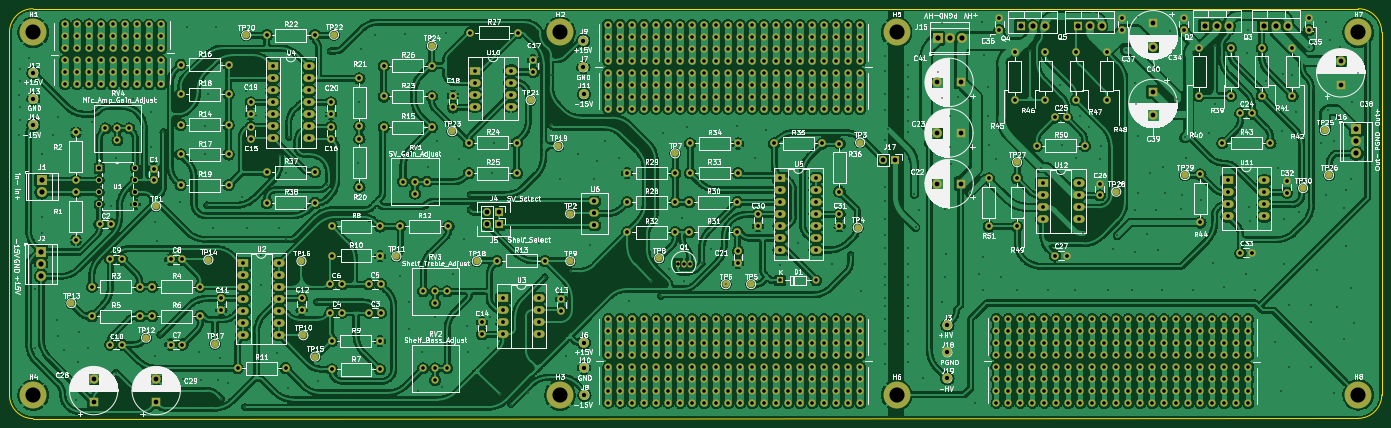
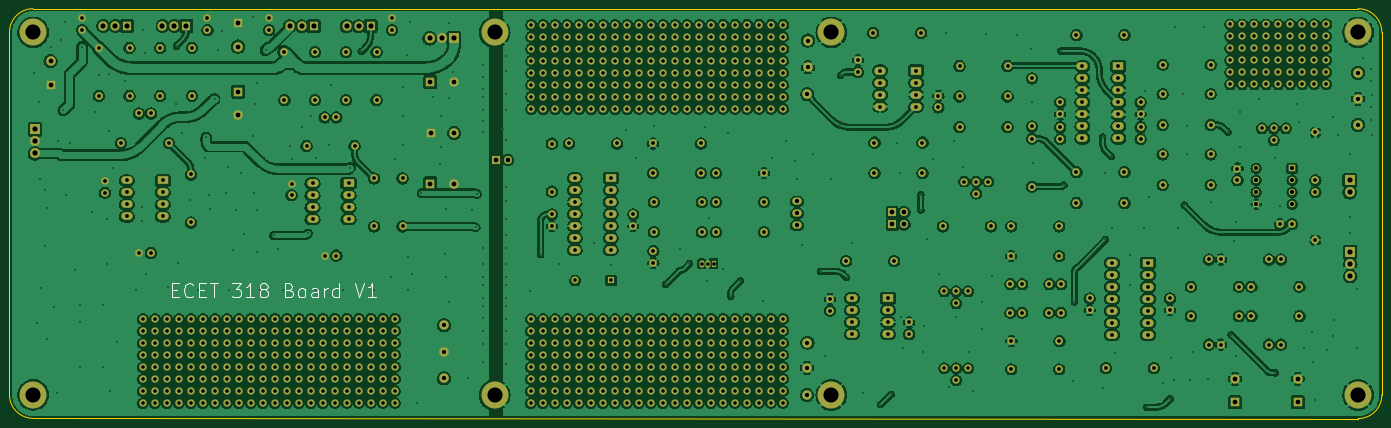
Circuit board: 11 layer files. Board 290.5 x 86.8 mm.
- bottom_copper: Signal_Processing_Board-B_Cu.gbl (795513 bytes)
- bottom_mask: Signal_Processing_Board-B_Mask.gbs (26019 bytes)
- paste: Signal_Processing_Board-B_Paste.gbp (502 bytes)
- bottom_silk: Signal_Processing_Board-B_Silkscreen.gbo (33645 bytes)
- outline: Signal_Processing_Board-Edge_Cuts.gm1 (1044 bytes)
- top_copper: Signal_Processing_Board-F_Cu.gtl (1028120 bytes)
- top_mask: Signal_Processing_Board-F_Mask.gts (26957 bytes)
- paste: Signal_Processing_Board-F_Paste.gtp (502 bytes)
- top_silk: Signal_Processing_Board-F_Silkscreen.gto (474539 bytes)
- drill: Signal_Processing_Board-NPTH.drl (269 bytes)
- drill: Signal_Processing_Board-PTH.drl (20345 bytes)

=== bottom_copper: Signal_Processing_Board-B_Cu.gbl (795513 bytes, source omitted) ===
=== bottom_mask: Signal_Processing_Board-B_Mask.gbs (26019 bytes, source omitted) ===
=== paste: Signal_Processing_Board-B_Paste.gbp ===
G04 #@! TF.GenerationSoftware,KiCad,Pcbnew,8.0.4*
G04 #@! TF.CreationDate,2024-10-07T12:43:38-04:00*
G04 #@! TF.ProjectId,Signal_Processing_Board,5369676e-616c-45f5-9072-6f6365737369,rev?*
G04 #@! TF.SameCoordinates,Original*
G04 #@! TF.FileFunction,Paste,Bot*
G04 #@! TF.FilePolarity,Positive*
%FSLAX46Y46*%
G04 Gerber Fmt 4.6, Leading zero omitted, Abs format (unit mm)*
G04 Created by KiCad (PCBNEW 8.0.4) date 2024-10-07 12:43:38*
%MOMM*%
%LPD*%
G01*
G04 APERTURE LIST*
G04 APERTURE END LIST*
M02*

=== bottom_silk: Signal_Processing_Board-B_Silkscreen.gbo (33645 bytes, source omitted) ===
=== outline: Signal_Processing_Board-Edge_Cuts.gm1 ===
G04 #@! TF.GenerationSoftware,KiCad,Pcbnew,8.0.4*
G04 #@! TF.CreationDate,2024-10-07T12:43:38-04:00*
G04 #@! TF.ProjectId,Signal_Processing_Board,5369676e-616c-45f5-9072-6f6365737369,rev?*
G04 #@! TF.SameCoordinates,Original*
G04 #@! TF.FileFunction,Profile,NP*
%FSLAX46Y46*%
G04 Gerber Fmt 4.6, Leading zero omitted, Abs format (unit mm)*
G04 Created by KiCad (PCBNEW 8.0.4) date 2024-10-07 12:43:38*
%MOMM*%
%LPD*%
G01*
G04 APERTURE LIST*
G04 #@! TA.AperFunction,Profile*
%ADD10C,0.050000*%
G04 #@! TD*
G04 APERTURE END LIST*
D10*
X366700000Y-103500000D02*
X366700000Y-180200000D01*
X81220000Y-185250000D02*
G75*
G02*
X76220000Y-180250000I0J5000000D01*
G01*
X366700000Y-180200000D02*
G75*
G02*
X361700000Y-185200000I-5000000J0D01*
G01*
X76220000Y-103500000D02*
G75*
G02*
X81220000Y-98500000I5000000J0D01*
G01*
X81220000Y-98500000D02*
X361700000Y-98500000D01*
X361700000Y-185200000D02*
X81220000Y-185250000D01*
X76220000Y-180250000D02*
X76220000Y-103500000D01*
X361700000Y-98500000D02*
G75*
G02*
X366700000Y-103500000I0J-5000000D01*
G01*
M02*

=== top_copper: Signal_Processing_Board-F_Cu.gtl (1028120 bytes, source omitted) ===
=== top_mask: Signal_Processing_Board-F_Mask.gts (26957 bytes, source omitted) ===
=== paste: Signal_Processing_Board-F_Paste.gtp ===
G04 #@! TF.GenerationSoftware,KiCad,Pcbnew,8.0.4*
G04 #@! TF.CreationDate,2024-10-07T12:43:38-04:00*
G04 #@! TF.ProjectId,Signal_Processing_Board,5369676e-616c-45f5-9072-6f6365737369,rev?*
G04 #@! TF.SameCoordinates,Original*
G04 #@! TF.FileFunction,Paste,Top*
G04 #@! TF.FilePolarity,Positive*
%FSLAX46Y46*%
G04 Gerber Fmt 4.6, Leading zero omitted, Abs format (unit mm)*
G04 Created by KiCad (PCBNEW 8.0.4) date 2024-10-07 12:43:38*
%MOMM*%
%LPD*%
G01*
G04 APERTURE LIST*
G04 APERTURE END LIST*
M02*

=== top_silk: Signal_Processing_Board-F_Silkscreen.gto (474539 bytes, source omitted) ===
=== drill: Signal_Processing_Board-NPTH.drl ===
M48
; DRILL file {KiCad 8.0.4} date 2024-10-07T12:43:48-0400
; FORMAT={-:-/ absolute / metric / decimal}
; #@! TF.CreationDate,2024-10-07T12:43:48-04:00
; #@! TF.GenerationSoftware,Kicad,Pcbnew,8.0.4
; #@! TF.FileFunction,NonPlated,1,2,NPTH
FMAT,2
METRIC
%
G90
G05
M30

=== drill: Signal_Processing_Board-PTH.drl (20345 bytes, source omitted) ===
